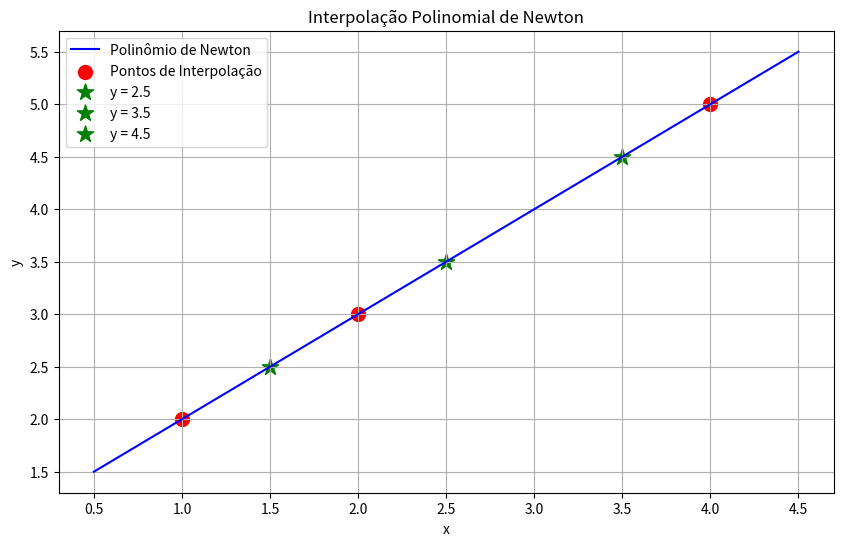

Python code for this plot:
import numpy as np
import matplotlib.pyplot as plt

def FormaDeNewton(x_tab, y_tab):
    """
    Calcula o polinômio interpolador usando a forma de Newton
    Parâmetros:
        x_tab -- array numpy com os pontos x de interpolação
        y_tab -- array numpy com os valores correspondentes y
    Retorna:
        coeficientes -- array com os coeficientes do polinômio de Newton
    """
    n = len(x_tab)
    coeficientes = np.zeros(n)
    diferenças = y_tab.copy()  # Inicializa com os valores y
    
    # Calcula as diferenças divididas iterativamente
    for ordem in range(1, n):
        for i in range(n - ordem):
            # Calcula a diferença dividida de ordem atual
            diferenças[i] = (diferenças[i + 1] - diferenças[i]) / (x_tab[i + ordem] - x_tab[i])
        coeficientes[ordem] = diferenças[0]
    
    # O primeiro coeficiente é simplesmente y[0]
    coeficientes[0] = y_tab[0]
    return coeficientes

def avalia_newton(x, x_tab, coeficientes):
    """
    Avalia o polinômio de Newton em um ponto x
    Parâmetros:
        x -- ponto onde avaliar o polinômio
        x_tab -- array com os pontos x originais
        coeficientes -- array com os coeficientes calculados
    Retorna:
        valor do polinômio em x
    """
    resultado = coeficientes[0]
    for i in range(1, len(coeficientes)):
        termo = coeficientes[i]
        for j in range(i):
            termo *= (x - x_tab[j])
        resultado += termo
    return resultado

def newton_inverso(y_alvo, x_tab, y_tab, tol=1e-6, max_iter=100):
    """
    Encontra o valor de x correspondente a um valor específico de y usando
    interpolação de Newton inversa
    """
    # Calcula os coeficientes do polinômio de Newton
    coeficientes = FormaDeNewton(x_tab, y_tab)
    
    # Criar intervalo inicial baseado nos pontos disponíveis
    x_min, x_max = min(x_tab), max(x_tab)
    
    for _ in range(max_iter):
        # Dividir o intervalo ao meio
        x_test = (x_min + x_max) / 2
        y_atual = avalia_newton(x_test, x_tab, coeficientes)
        
        # Verificar se encontramos o valor desejado
        if abs(y_atual - y_alvo) < tol:
            return x_test
            
        # Atualizar o intervalo
        if y_atual < y_alvo:
            x_min = x_test
        else:
            x_max = x_test
            
        # Verificar se o intervalo ficou muito pequeno
        if abs(x_max - x_min) < tol:
            break
    
    return (x_min + x_max) / 2

# Exemplo de uso
x_tab = np.array([1., 2., 4.])
y_tab = np.array([2., 3., 5.])

# Calcula os coeficientes
coeficientes = FormaDeNewton(x_tab, y_tab)

# Cria pontos para plotagem suave
x_plot = np.linspace(min(x_tab)-0.5, max(x_tab)+0.5, 1000)
y_plot = np.array([avalia_newton(x, x_tab, coeficientes) for x in x_plot])

# Exemplos de valores y para encontrar seus xs correspondentes
valores_y = [2.5, 3.5, 4.5]
print("Buscando valores x para diferentes valores y:")
for y_alvo in valores_y:
    x_encontrado = newton_inverso(y_alvo, x_tab, y_tab)
    print(f"y = {y_alvo:.2f}: x ≈ {x_encontrado:.4f}")

# Plotagem
plt.figure(figsize=(10, 6))
plt.plot(x_plot, y_plot, 'b-', label='Polinômio de Newton')
plt.scatter(x_tab, y_tab, color='red', marker='o', s=100,
           label='Pontos de Interpolação')

# Marcar os pontos encontrados
for y_alvo in valores_y:
    x_encontrado = newton_inverso(y_alvo, x_tab, y_tab)
    plt.scatter(x_encontrado, y_alvo, color='green', marker='*', s=150,
               label=f'y = {y_alvo}')

plt.grid(True)
plt.legend()
plt.title('Interpolação Polinomial de Newton')
plt.xlabel('x')
plt.ylabel('y')
plt.show()

print("\nVerificação dos pontos originais:")
for i in range(len(x_tab)):
    valor_calculado = avalia_newton(x_tab[i], x_tab, coeficientes)
    print(f"Ponto ({x_tab[i]}, {y_tab[i]}): valor calculado = {valor_calculado:.2f}")

print("\nCoeficientes do polinômio de Newton:")
print(coeficientes)